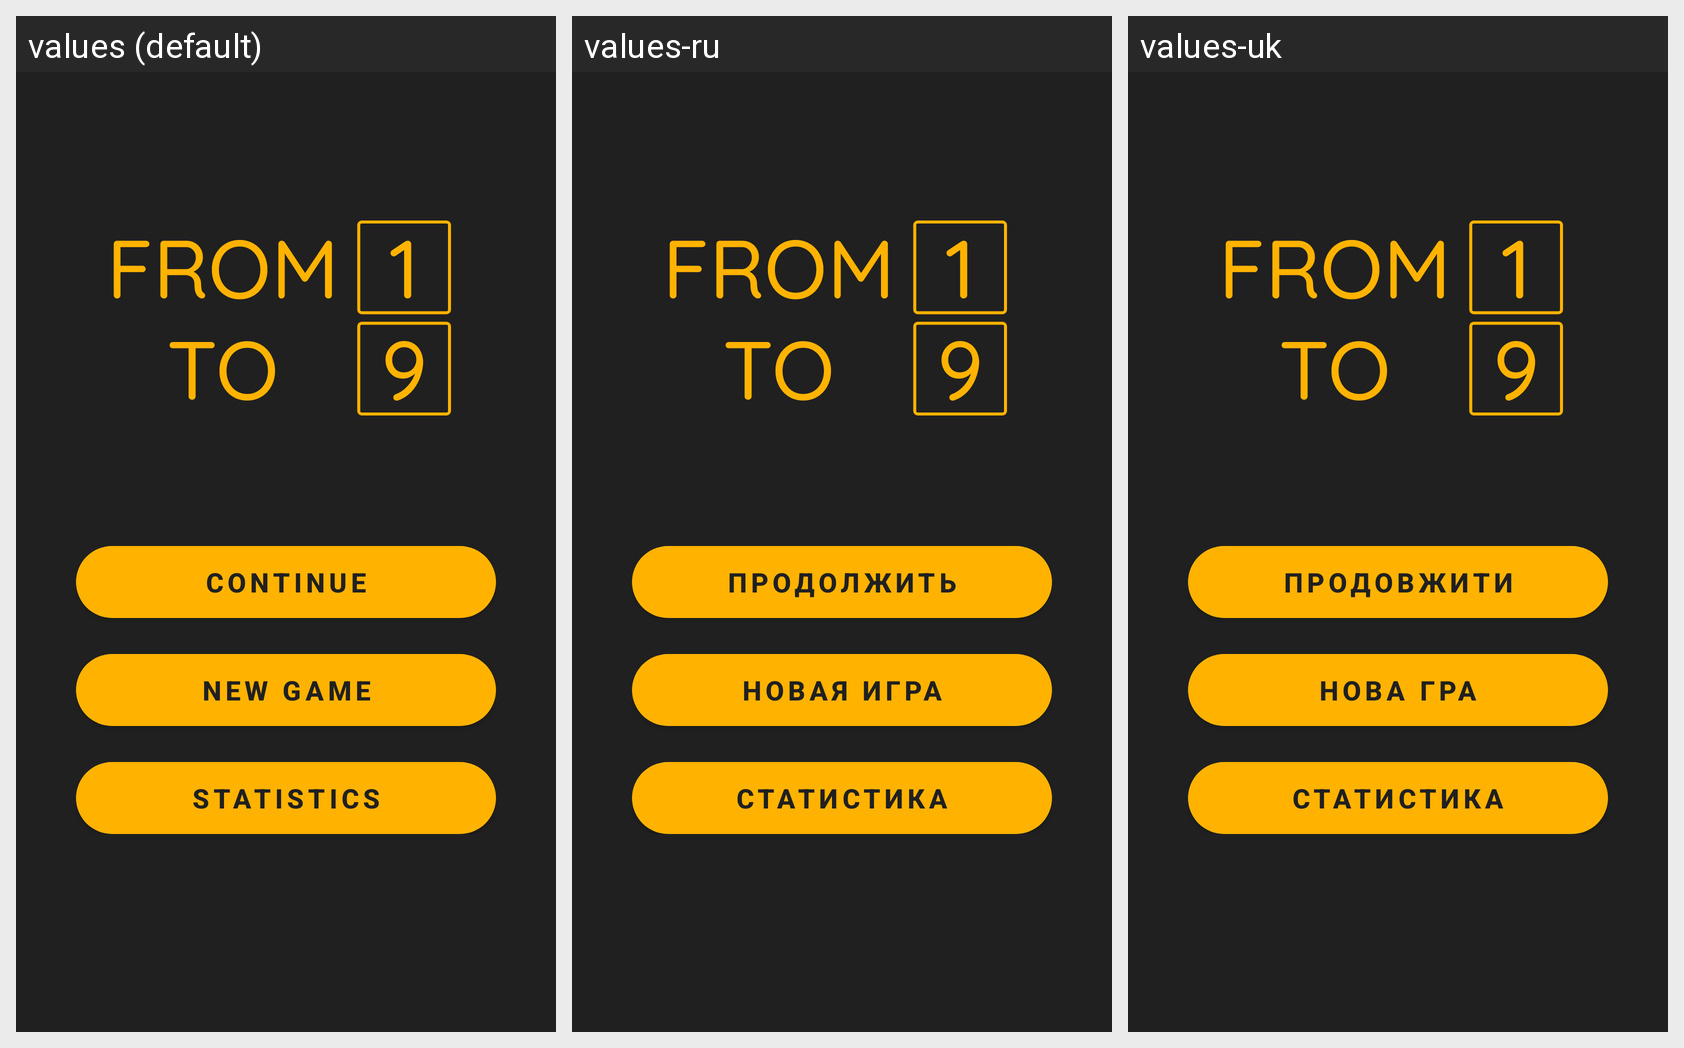

Locale-by-locale string values for the Android screen shown in this grid:
Android screen res/layout/fragment_menu.xml rendered under 3 locales, left to right: values (default), values-ru, values-uk. Device: Nexus 5 (rendered at 1080×1920; each locale shown at half size, 540×960, under a caption strip naming it); theme Theme.OneToNineGame.
Strings drawn on this screen, with the default value and each locale's value (text and hints the layout hard-codes, and strings that could not be matched under every locale, appear in the picture but are not listed):

continue_game
  values: Continue
  values-ru: Продолжить
  values-uk: Продовжити

new_game
  values: New game
  values-ru: Новая игра
  values-uk: Нова гра

statistics
  values: Statistics
  values-ru: Статистика
  values-uk: Статистика
